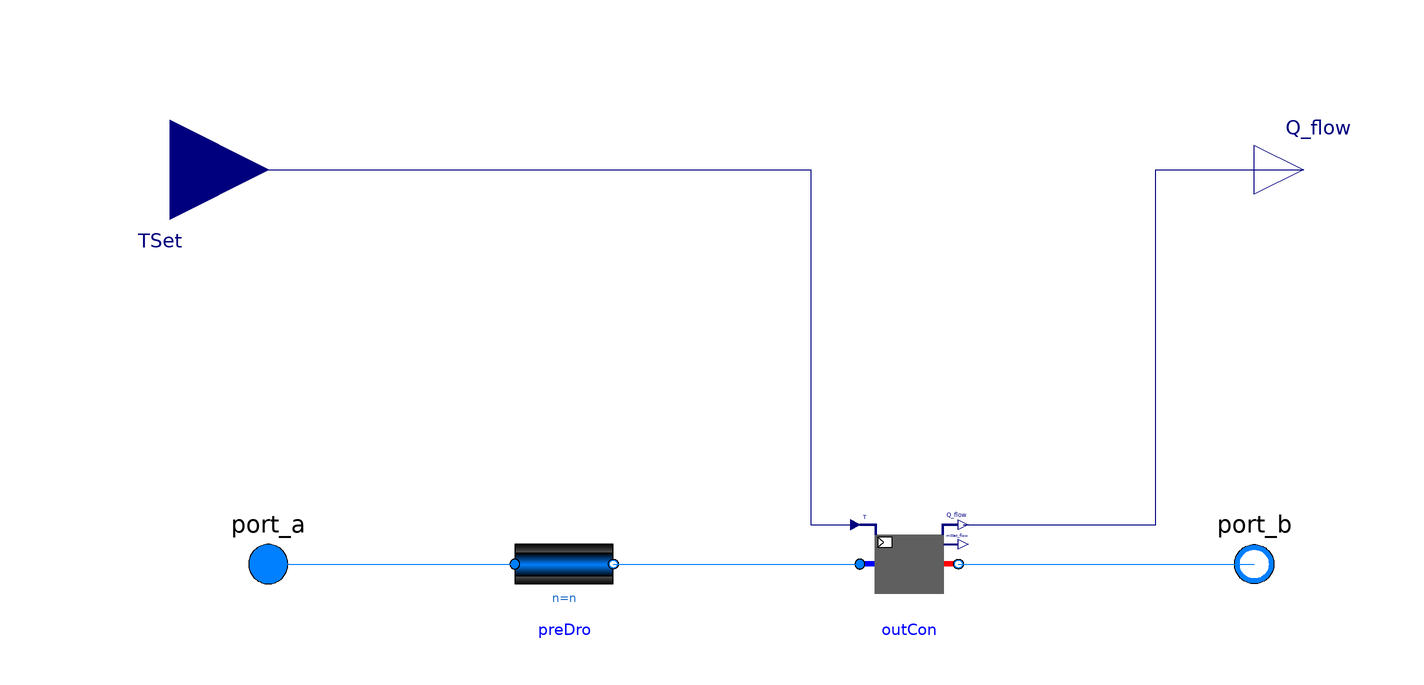

Above is the diagram view of the following Modelica model: its components placed by their Placement annotations and its connect equations drawn as lines.

model Heater_T "Heater with prescribed outlet temperature"
  extends Buildings.Fluid.HeatExchangers.BaseClasses.PartialPrescribedOutlet(
    outCon(
      final QMin_flow = 0,
      final QMax_flow = QMax_flow,
      final mWatMax_flow = 0,
      final mWatMin_flow = 0,
      final use_TSet = true,
      final use_X_wSet = false,
      final T_start=T_start,
      final X_start=Medium.X_default));

  parameter Modelica.Units.SI.HeatFlowRate QMax_flow(min=0) = Modelica.Constants.inf
    "Maximum heat flow rate for heating (positive)" annotation (Evaluate=true);

  parameter Modelica.Units.SI.Temperature T_start=Medium.T_default
    "Start value of temperature" annotation (Dialog(tab="Initialization"));

  Modelica.Blocks.Interfaces.RealInput TSet(
    unit="K",
    displayUnit="degC")
    "Set point temperature of the fluid that leaves port_b"
    annotation (Placement(transformation(origin={-120,80},
              extent={{20,-20},{-20,20}},rotation=180)));

  Modelica.Blocks.Interfaces.RealOutput Q_flow(unit="W")
    "Heat flow rate added to the fluid (if flow is from port_a to port_b)"
    annotation (Placement(transformation(extent={{100,70},{120,90}})));

equation
  connect(TSet, outCon.TSet) annotation (Line(points={{-120,80},{-96,80},{10,80},
          {10,8},{19,8}}, color={0,0,127}));
  connect(outCon.Q_flow, Q_flow) annotation (Line(points={{41,8},{80,8},{80,80},
          {110,80}}, color={0,0,127}));

    annotation (
    defaultComponentName="hea",
Documentation(info="<html>
<p>
Model for an ideal heater that controls its outlet temperature to
a prescribed outlet temperature.
</p>
<p>
This model forces the outlet temperature at <code>port_b</code> to be
no lower than the temperature of the input signal
<code>TSet</code>, subject to optional limits on the
capacity.
By default, the model has unlimited heating capacity.
</p>
<p>
The output signal <code>Q_flow</code> is the heat added
to the medium if the mass flow rate is from <code>port_a</code> to <code>port_b</code>.
If the flow is reversed, then <code>Q_flow=0</code>.
</p>
<p>
The outlet conditions at <code>port_a</code> are not affected by this model,
other than for a possible pressure difference due to flow friction.
</p>
<p>
If the parameter <code>energyDynamics</code> is different from
<code>Modelica.Fluid.Types.Dynamics.SteadyState</code>,
the component models the dynamic response using a first order differential equation.
The time constant of the component is equal to the parameter <code>tau</code>.
This time constant is adjusted based on the mass flow rate using
</p>
<p align=\"center\" style=\"font-style:italic;\">
&tau;<sub>eff</sub> = &tau; |m&#775;| &frasl; m&#775;<sub>nom</sub>
</p>
<p>
where
<i>&tau;<sub>eff</sub></i> is the effective time constant for the given mass flow rate
<i>m&#775;</i> and
<i>&tau;</i> is the time constant at the nominal mass flow rate
<i>m&#775;<sub>nom</sub></i>.
This type of dynamics is equal to the dynamics that a completely mixed
control volume would have.
</p>
<p>
Optionally, this model can have a flow resistance.
Set <code>dp_nominal = 0</code> to disable the flow friction calculation.
</p>
<p>
For a similar model that is a sensible cooling device, use
<a href=\"modelica://Buildings.Fluid.HeatExchangers.SensibleCooler_T\">
Buildings.Fluid.HeatExchangers.SensibleCooler_T</a>.
For a model that uses a control signal <i>u &isin; [0, 1]</i> and multiplies
this with the nominal heating or cooling power, use
<a href=\"modelica://Buildings.Fluid.HeatExchangers.HeaterCooler_u\">
Buildings.Fluid.HeatExchangers.HeaterCooler_u</a>

</p>
<h4>Limitations</h4>
<p>
If the flow is from <code>port_b</code> to <code>port_a</code>,
then the enthalpy of the medium is not affected by this model.
</p>
<h4>Validation</h4>
<p>
The model has been validated against the analytical solution in
the examples
<a href=\"modelica://Buildings.Fluid.HeatExchangers.Validation.PrescribedOutlet\">
Buildings.Fluid.HeatExchangers.Validation.PrescribedOutlet</a>
and
<a href=\"modelica://Buildings.Fluid.HeatExchangers.Validation.PrescribedOutlet_dynamic\">
Buildings.Fluid.HeatExchangers.Validation.PrescribedOutlet_dynamic</a>.
</p>
</html>",
revisions="<html>
<ul>
<li>
September 10, 2018, by Michael Wetter:<br/>
Corrected missing propagation of initial conditions.<br/>
This is for
<a href=\"https://github.com/ibpsa/modelica-ibpsa/issues/1016\">
Buildings, #1016</a>.
</li>
<li>
May 3, 2017, by Michael Wetter:<br/>
First implementation.<br/>
This is for
<a href=\"https://github.com/ibpsa/modelica-ibpsa/issues/763\">
Buildings, #763</a>.
</li>
</ul>
</html>"),
    Icon(graphics={
        Rectangle(
          extent={{-70,60},{70,-60}},
          lineColor={0,0,255},
          pattern=LinePattern.None,
          fillColor={127,0,0},
          fillPattern=FillPattern.Solid),
                   Text(
          extent={{18,-6},{62,-52}},
          textColor={255,255,255},
          textString="+"),
        Rectangle(
          extent={{70,82},{100,78}},
          lineColor={0,0,255},
          pattern=LinePattern.None,
          fillColor={0,0,127},
          fillPattern=FillPattern.Solid),
        Rectangle(
          extent={{-100,82},{-70,78}},
          lineColor={0,0,255},
          pattern=LinePattern.None,
          fillColor={0,0,127},
          fillPattern=FillPattern.Solid),
        Text(
          extent={{-110,102},{-74,84}},
          textColor={0,0,127},
          textString="T"),
        Text(
          extent={{26,108},{94,84}},
          textColor={0,0,127},
          textString="Q_flow"),
        Rectangle(
          extent={{66,60},{70,82}},
          lineColor={0,0,255},
          pattern=LinePattern.None,
          fillColor={0,0,127},
          fillPattern=FillPattern.Solid),
        Rectangle(
          extent={{-70,60},{-66,82}},
          lineColor={0,0,255},
          pattern=LinePattern.None,
          fillColor={0,0,127},
          fillPattern=FillPattern.Solid),
        Rectangle(
          extent={{-64,34},{-34,54}},
          lineColor={0,0,0},
          fillColor={255,255,255},
          fillPattern=FillPattern.Solid),
        Line(points={{-64,34},{-52,44},{-64,54}}, color={0,0,0})}));
end Heater_T;